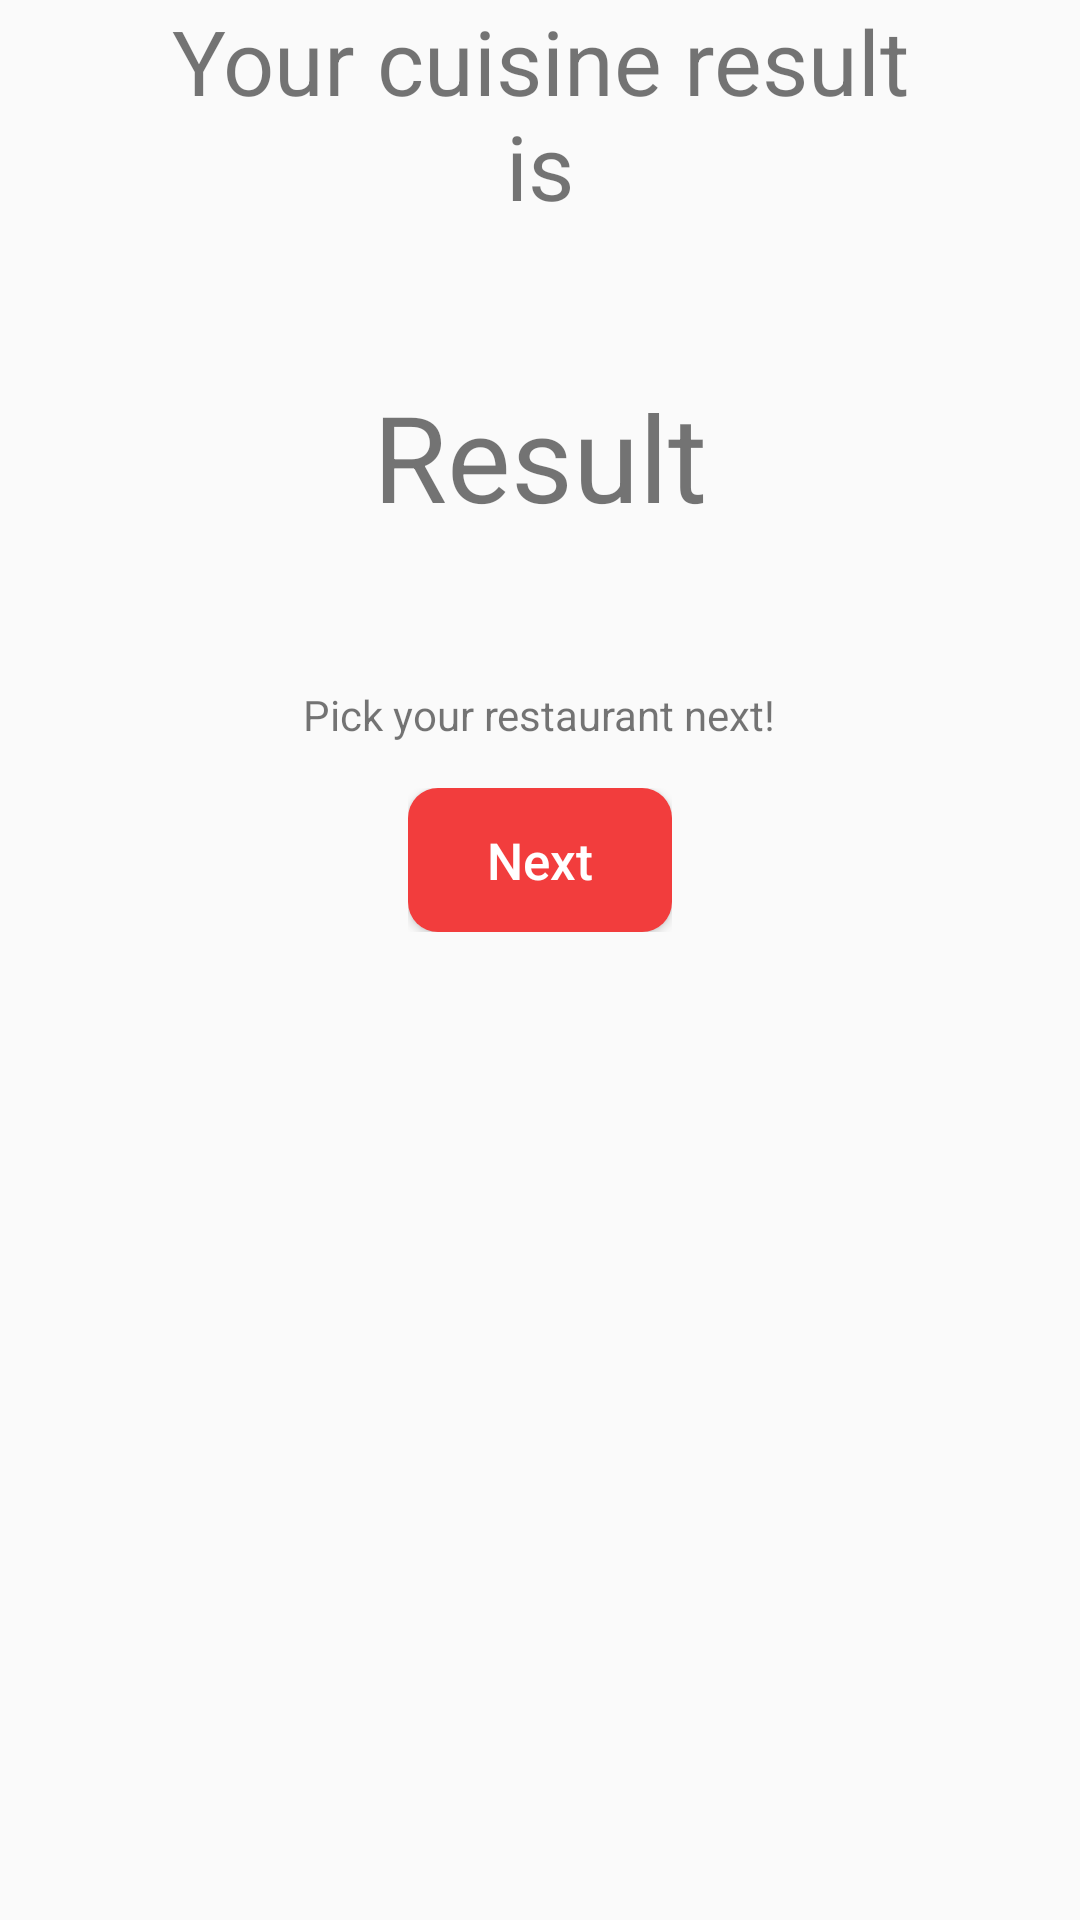

Produce the Android XML layout that renders to this screen, including the resource entries it uses.
<!-- AndroidManifest.xml: application theme AppTheme -->
<!-- res/layout/round_result.xml -->
<?xml version="1.0" encoding="utf-8"?>
<LinearLayout xmlns:android="http://schemas.android.com/apk/res/android"
    android:orientation="vertical" android:layout_width="match_parent"
    android:layout_height="wrap_content"
    android:layout_gravity="center">

    <TextView
        android:layout_height="wrap_content"
        android:layout_width="wrap_content"
        android:layout_gravity="center"
        android:textAlignment="center"
        android:paddingLeft="50dp"
        android:paddingRight="50dp"
        android:textSize="30sp"
        android:text="Your cuisine result is" />

    <TextView
        android:id="@+id/result"
        android:layout_height="wrap_content"
        android:layout_width="wrap_content"
        android:layout_gravity="center"
        android:textAlignment="center"
        android:textSize="40sp"
        android:layout_marginTop="50dp"
        android:text="Result" />

    <TextView
        android:layout_height="wrap_content"
        android:layout_width="wrap_content"
        android:layout_gravity="center"
        android:textAlignment="center"
        android:paddingLeft="50dp"
        android:paddingRight="50dp"
        android:layout_marginTop="50dp"
        android:textSize="14sp"
        android:text="Pick your restaurant next!" />

    <LinearLayout
        android:layout_width="wrap_content"
        android:layout_height="wrap_content"
        android:orientation="horizontal"
        android:layout_marginTop="15dp"
        android:layout_gravity="center"
        android:gravity="center">
        <Button
            android:id="@+id/next_round_button"
            android:layout_width="wrap_content"
            android:layout_height="wrap_content"
            android:background="@drawable/button"
            android:text="Next"
            android:textSize="17sp"
            android:textAllCaps="false"
            android:textColor="#FFFFFF" />
    </LinearLayout>

</LinearLayout>
<!-- resources referenced by this layout -->
<resources>
  <!-- drawable button (drawable) -->
  <?xml version="1.0" encoding="utf-8"?>
  <shape xmlns:android="http://schemas.android.com/apk/res/android"
      android:shape="rectangle" android:padding="10dp">
      
      <solid android:color="#F23D3D"/>
      <corners android:radius="10dp"/>
  </shape>
  <style name="AppTheme" parent="Theme.AppCompat.Light.NoActionBar">
          
          <item name="colorPrimary">@color/colorPrimary</item>
          <item name="colorPrimaryDark">#B3B3B3</item>
          <item name="colorAccent">#F23D3D</item>
      </style>
  <!-- not gathered from this repository: default colours our renderer supplied (Android Studio template values) -->
  <color name="colorPrimary">#FF6200EE</color>
</resources>
